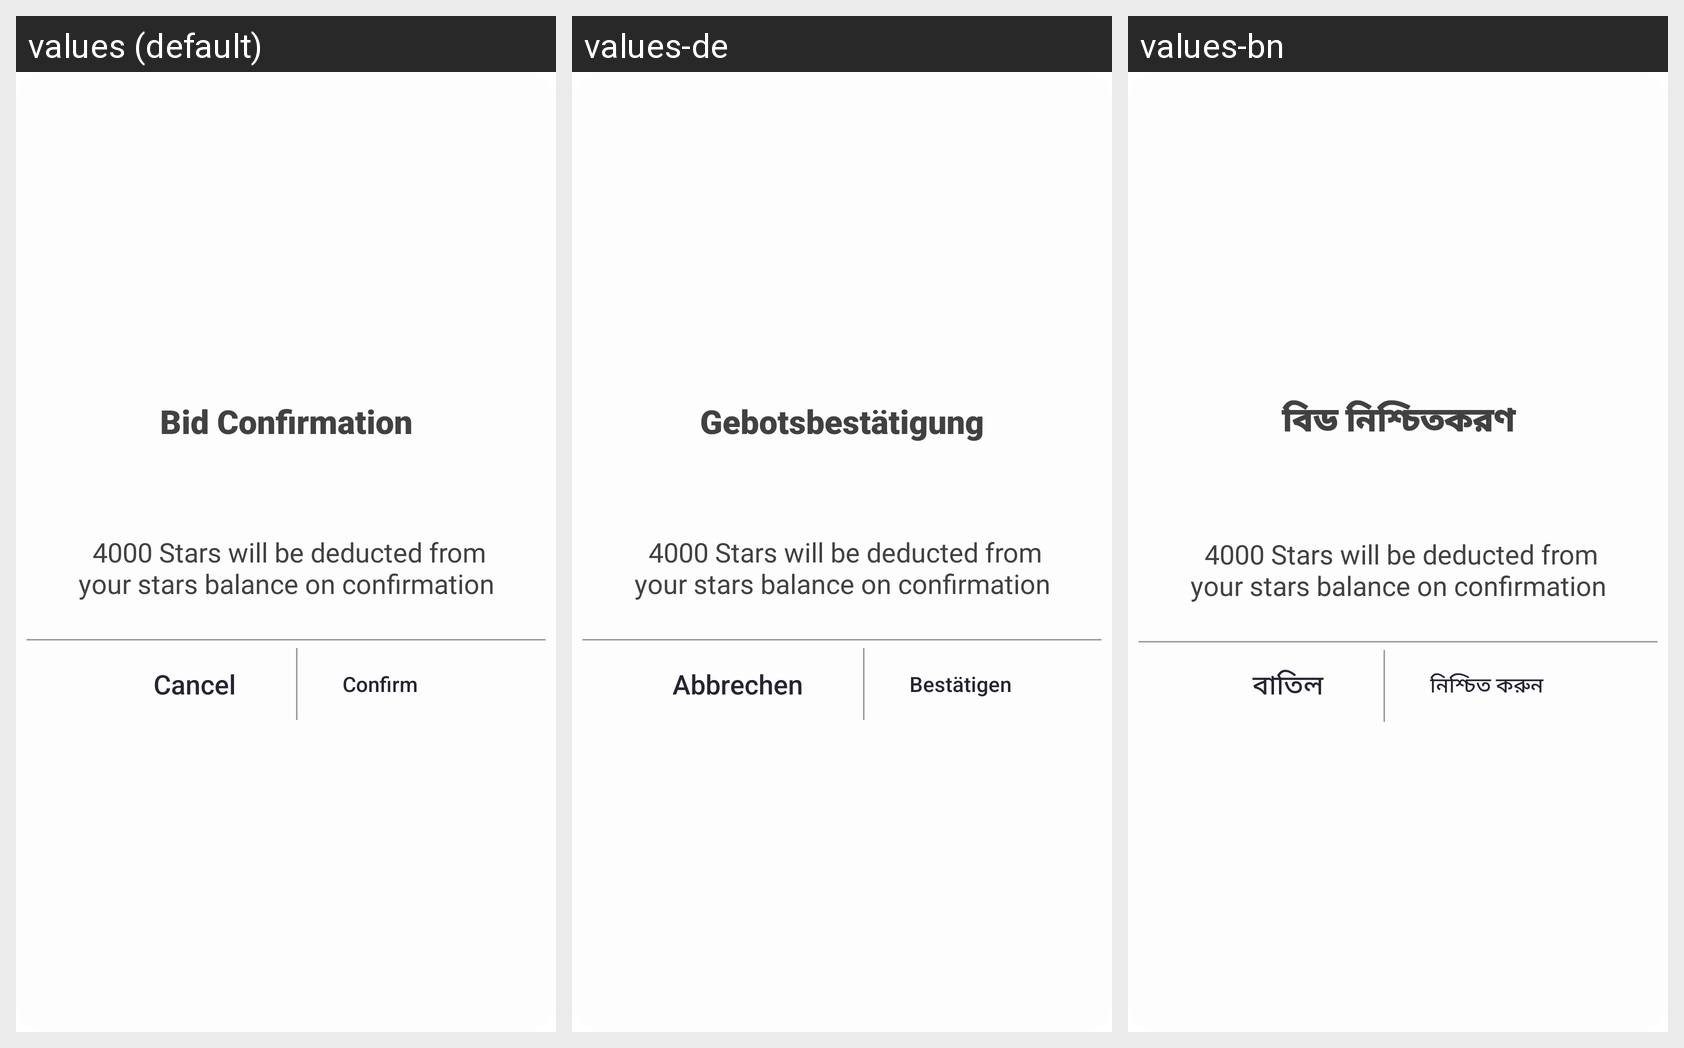

Here is an Android app screen in its default locale and in the app's own translations. Write out the translated-string differences for the strings that appear on this screen.
Android screen res/layout/dialog_confirm_bid.xml rendered under 3 locales, left to right: values (default), values-de, values-bn. Device: Nexus 5 (rendered at 1080×1920; each locale shown at half size, 540×960, under a caption strip naming it); theme AppTheme.
Other locales in the repository, not shown: values-ar, values-es, values-fr, values-hi, values-it, values-pt, values-ta, values-te, values-ur.
Strings drawn on this screen, with the default value and each locale's value (text and hints the layout hard-codes, and strings that could not be matched under every locale, appear in the picture but are not listed):

string411
  values: Bid Confirmation
  values-de: Gebotsbestätigung
  values-bn: বিড নিশ্চিতকরণ

string107
  values: Cancel
  values-de: Abbrechen
  values-bn: বাতিল

string412
  values: Confirm
  values-de: Bestätigen
  values-bn: নিশ্চিত করুন
